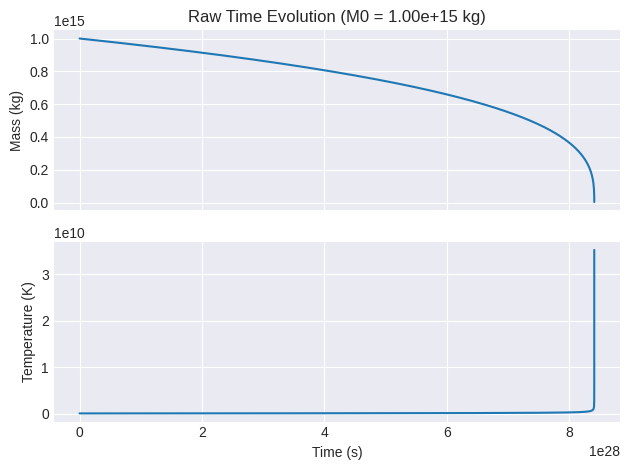
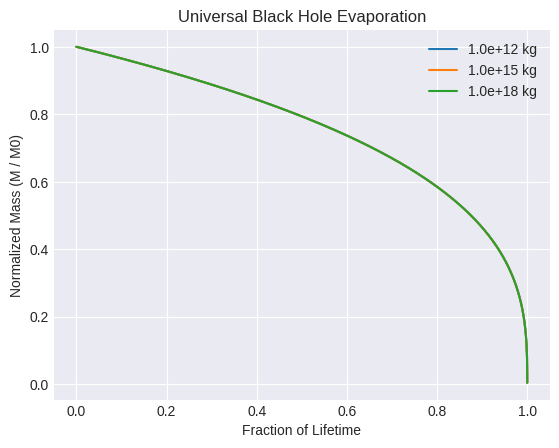

These charts were generated, in order, by the following Python code:
# This model assumes perfect blackbody radiation and no accretion
# Note: Divergence at M → 0 indicates breakdown of semiclassical approximation. Quantum gravity effects are expected to dominate in this regime.

import numpy as np
import matplotlib.pyplot as plt
import scipy.constants as sci
from scipy.integrate import solve_ivp

plt.style.use('seaborn-v0_8-darkgrid')


# Constants

hbar = sci.hbar
c = sci.speed_of_light
G = sci.G
k_B = sci.k
pi = np.pi

kappa = (hbar * c**4) / (15360 * pi * G**2)    # Hawking evaporation constant

def dM_dt(t, M):
    return -kappa / M**2

def evaporate(M0):
    t_final = (M0**3) / (3 * kappa)

    sol = solve_ivp(
        dM_dt,
        [0, t_final],
        [M0],
        max_step=t_final/1000,
    )

    return sol.t, sol.y[0]

def temperature(M):
    return (hbar * c**3) / (8 * pi * G * M * k_B)

# Raw Time Evolution
def plot_raw(M0):
    t, M = evaporate(M0)

    T = temperature(M)

    fig, axs = plt.subplots(2, 1, sharex=True)
    axs[0].plot(t, M)
    axs[0].set_ylabel("Mass (kg)")
    axs[0].set_title(f"Raw Time Evolution (M0 = {M0:.2e} kg)")


    axs[1].plot(t, T)
    axs[1].set_ylabel("Temperature (K)")
    axs[1].set_xlabel("Time (s)")

    plt.tight_layout()
    plt.show()

# Universal Curve
def compare_scaled():
    masses = [1e12, 1e15, 1e18]

    plt.figure()

    for M0 in masses:
        t, M = evaporate(M0)
        t_scaled = t / t[-1]
        plt.plot(t_scaled, M / M0, label=f"{M0:.1e} kg")

    plt.xlabel("Fraction of Lifetime")
    plt.ylabel("Normalized Mass (M / M0)")
    plt.title("Universal Black Hole Evaporation")
    plt.legend()
    plt.show()

if __name__ == "__main__":
    M0 = 1e15  # Initial mass

    plot_raw(M0)
    compare_scaled()
